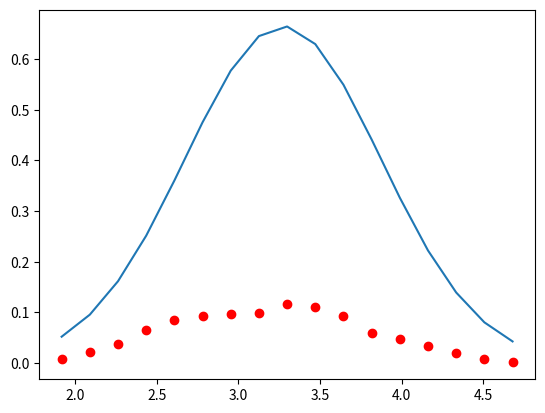

This figure's Python source:
import math
import matplotlib.pyplot as plt
from scipy import optimize
from scipy import stats
from numpy import linspace




class ResultDist:

    dist_types = ['norm.cdf', 'lognorm.cdf', 'uniform.cdf', 'triang.cdf']

    def __init__(self, values):

        self.values = values
        self.values.sort()
        self.bin_size = self.bin_size()
        self.hist = self.make_pdf_hist()
        self.cdfs = self.make_cdfs()
        self.index = 0
        self.plot_info()



    def __str__(self):

        string = 'values: '
        for num in self.values:
            string += (str(num) + ' ')
        string += '\n\t\t\t'
        string += ('Bin Width: ' + str(self.bin_size))
        return string

    def bin_size(self):

        return (2*self.IQR())/(math.pow(len(self.values),(1/3)))

    def IQR(self):

        l = self.values[:len(self.values)//2]
        q1 = l[len(l)//2]
        l = self.values[len(self.values)//2:]
        q3 = l[len(l)//2]

        return q3-q1


    def make_pdf_hist(self) -> dict:


        hist = {}
        num_bin = int((self.values[len(self.values)-1] - self.values[0])//self.bin_size) + 1
        bins = linspace(self.values[0],self.values[len(self.values)-1], num_bin)

        for i in range (num_bin):
            hist[bins[i]] = 0

        for i in range (len(self.values)):
            bottom = self.values[0]
            top = bottom + self.bin_size
            hist_add_value = 1/len(self.values)
            for j in range (num_bin):
                if self.values[i] < top and self.values[i] >= bottom:
                    hist[bins[j]] += hist_add_value
                bottom = top
                top = bottom + self.bin_size

        total = 0



        return hist

    def plot_info(self):

        x_axis = []


        mean = self.cdfs[self.index][1]
        std = self.cdfs[self.index][2]
        print(mean,std)
        totalwidth = ((mean + 3*std) - (mean - 3*std))
        interval = totalwidth/100
        x = []
        for i in range (100):
            x.append(interval*i)

        fig, ax = plt.subplots(1, 1)
        # histogram
        hist_plot = list(sorted(self.hist.items(), key=lambda x: x[0]))
        x = [i[0] for i in hist_plot]
        y = [i[1] for i in hist_plot]
        #print(hist_plot)
        plt.plot(x, y, 'ro',color='r')
        # fitted cdf
        ax.plot(x,stats.norm.pdf(x, loc=mean, scale=std))
        plt.show()

    def make_cdfs(self):

        width = 1/len(self.values)
        y = []
        for i in range (len(self.values)):
            y.append(0+(width*i))

        cdf_list = [[stats.norm.cdf], [stats.lognorm.cdf], [stats.uniform.cdf], [stats.triang.cdf]]

        for i in range (len(cdf_list)):
            mean, std = optimize.curve_fit(cdf_list[i][0], self.values, y, p0=[0,1])[0]
            cdf_list[i].extend((mean, std))

        return cdf_list
        #print(cdf_list)


    def kd_cdf(self):

        for i in range (len(self.dist_types)):
            stats.kstest(self.values, self.dist_types[i])






a = ResultDist([2.735902999308196, 4.138556858568244, 3.6761820299110632, 3.4137659534403237, 2.629734716722759, 2.574263204553427, 3.8058372929870696, 3.344601722955248, 3.2448017210447455, 2.5082643818445085, 3.768760052459628, 3.321084856045749, 2.4077566885153305, 3.084213834058964, 3.9793696038303548, 4.130265152351035, 3.47210385894311, 4.249360497670831, 3.673401078027297, 3.1378525249011844, 3.4388942157892797, 2.9233101577121086, 3.4635730108245424, 3.8574317038713524, 3.3403533770480323, 3.5152493991086065, 2.83807747558385, 2.760795026000138, 3.1361643062608486, 3.618079373239022, 2.8534423536400877, 4.28110770397692, 3.8136118305141617, 3.5392459916352443, 2.7462677139015756, 2.683731405477287, 3.9455754626678816, 3.47305299203132, 3.3715265178955782, 2.621454739620178, 3.9046719895299353, 3.4496088118231425, 2.5206104797199127, 3.2109409766308277, 4.117579341837152, 4.274078314287796, 3.6007482000153606, 4.3958593068661544, 3.8064162515742694, 3.2597569833108646, 3.568894482285934, 3.043651136260436, 3.5923247366541116, 3.993874798758244, 3.4676448556525776, 3.6489033436930933, 2.956108589206994, 2.875540664496269, 3.261949986041025, 3.7528685376745314, 2.5225833979586376, 3.898446546042711, 3.437714081781251, 3.1984063412372223, 2.416401421609362, 2.3756953065947553, 3.5650426744069383, 3.1199240273776865, 3.0186460098013432, 2.3011680443460123, 3.5377589033205985, 3.095765995295544, 2.1980769419008714, 2.8553182009704288, 3.745966208974013, 3.8888878561620492, 3.2475097391748764, 4.00259545420285, 3.4454175236205034, 2.9236201841900473, 3.209670068467265, 2.7083516373286356, 3.240046077994866, 3.6262025165645104, 3.119626447599417, 3.2803453790919983, 2.6264263875033858, 2.5553009881321525, 2.913400609237674, 3.3841129650278754, 2.6389274873605406, 4.049019158265574, 3.5843228537521585, 3.3268211349563157, 2.5295575254054534, 2.47977038380165, 3.7112644210191825, 3.254823659796316, 3.1472042139535614, 2.4099260592343774, 3.674281078433046, 3.2224855333880322, 2.3038511851929786, 2.9847242737871023, 3.8944545898085305, 4.044237383312987, 3.3754408533359355, 4.152901845874032, 3.5856132855376353, 3.0466127324098933, 3.346832431141379, 2.8323656255354863, 3.372322203194869, 3.76882391355252, 3.249035801841586, 3.417260288479244, 2.74912921401406, 2.670735264525866, 3.037413839244038, 3.525658516141489, 2.4238948526838326, 3.562668318569081, 3.1926827446380157, 2.963729536250907, 2.341277106665645, 2.280778545007613, 3.300726302522109, 2.9156393960029345, 2.8366303539632245, 2.24008853735302, 3.267108022055466, 2.904174334526115, 2.1635739820599014, 2.712888945175426, 3.4268613838630517, 3.5580578710381694, 3.0187643541964326, 3.6618662994927234, 3.1801044344862546, 2.7429633895599848, 2.990569369099446, 2.5720568302152884, 3.0097505574564947, 3.331901289354882, 2.91317127712391, 3.0626505037960254, 2.499416483043941, 2.434233736146214, 2.7547326701692088, 3.14253045472709, 2.81496119591734, 4.252135081112441, 3.778685788635357, 3.51012343259896, 2.7064560489228002, 2.648277918275081, 3.911927205353665, 3.438802954150455, 3.3334984529733864, 2.583027393603392, 3.8755663735198977, 3.415417992237465, 2.4792855132758693, 3.1701840896158724, 4.088719226292749, 4.245515655901588, 3.5672843010447752, 4.366395660162308, 3.7755287371435555, 3.226609070045972, 3.532264681429067, 3.007332635821, 3.5598278573320834, 3.964892830963512, 3.435951878760994, 3.612329589067042, 2.919597291999163, 2.840589383732432, 3.226284337353852, 3.7186804946759033, 2.6736995010796694, 4.069525811951667, 3.6071135220787856, 3.3525736631995184, 2.5675036616299836, 2.51619030800079, 3.736440364180666, 3.279684936803173, 3.176984098396851, 2.448742161978842, 3.7038874303088916, 3.2563255840531986, 2.34656300978385, 3.016000924747287, 3.912220970572741, 4.06216209903456, 3.4058562017545237, 4.178658851932304, 3.6078051121361883, 3.0759507055284456, 3.370313465882268, 2.8611708758417684, 3.3986307433991905, 3.791592333346516, 3.2778693649469264, 3.4460555826523875, 2.7766752279142968, 2.70151825465277, 3.072210878377386, 3.550139476114103, 2.651646882689121, 4.0763447541980184, 3.6039817505651577, 3.34882316776622, 2.5415265753578122, 2.4937256239844054, 3.7338909690958073, 3.2724896138827058, 3.163794532900365, 2.4217765856676423, 3.7009587311287127, 3.243286661612993, 2.3144255975240315, 2.9982951608769697, 3.9192915432680326, 4.070417622095505, 3.3973861339718403, 4.182879670157321, 3.607742765027347, 3.0647597277413134, 3.363861555436786, 2.846003530708585, 3.393028752304804, 3.794102781113859, 3.269611285231024, 3.4368047476165717, 2.7613871768184888, 2.684481930310805, 3.0557298627418015, 3.545966928325795, 2.436832871548001, 3.6012301211052358, 3.2171357310519704, 2.993108688834611, 2.352805898972721, 2.2969120796939535, 3.330460238306604, 2.9369616617440806, 2.857357935115085, 2.251148963606722, 3.3039595065245404, 2.9311790976455483, 2.1726614857777267, 2.727537172990315, 3.4611008448345113, 3.5935221261057637, 3.0490121097695106, 3.704934346848728, 3.2095236235036535, 2.7657653436915886, 3.011898295741026, 2.58630134469453, 3.0371189512896843, 3.366668425807604, 2.939386755823784, 3.0878033367496225, 2.511366429044598, 2.449114403385694, 2.7771290207353303, 3.1685705149551144, 2.8962394564224745, 4.327160550808334, 3.8592619733172575, 3.5813798830665426, 2.7895112662521737, 2.7243933293720692, 3.992153483198508, 3.516499427795568, 3.4163688449807443, 2.6635939846667274, 3.950265095917812, 3.494739984106071, 2.563875785026597, 3.256185491811809, 4.161886078280912, 4.319616775520926, 3.6456194821927057, 4.44401778257024, 3.850291926085514, 3.3021625996988324, 3.613284101503752, 3.0857629337027053, 3.6360962201879703, 4.038500516938753, 3.5110176408146243, 3.695090471898615, 2.997397830827484, 2.916335522830069, 3.3065964068107427, 3.7980975446525105, 2.3271778979043853, 3.4736792003979517, 3.0960540589381114, 2.8781738286804326, 2.2425769698609903, 2.191374868127322, 3.204952666416894, 2.8223467661901345, 2.740850385505429, 2.1433194645371825, 3.1773007710407093, 2.8101037735727923, 2.063273452785141, 2.6120681072793395, 3.339473758562832, 3.4676820103110435, 2.928307608285705, 3.570390525442526, 3.090723320499356, 2.6531397041667457, 2.8962454650708027, 2.4775823577049816, 2.9196577942338497, 3.243671474477187, 2.822430215574762, 2.9657434262372147, 2.4056370886423637, 2.343314594919952, 2.6589093954607206, 3.048021437469324, 2.801897753088613, 4.237804296728139, 3.7595136705792633, 3.4983430050490183, 2.694514944098459, 2.6405216423489115, 3.8959581623916786, 3.421693422511984, 3.320482773129743, 2.5718039359780898, 3.8660456129363308, 3.405733828267971, 2.46953963964506, 3.154258777269061, 4.072039588224523, 4.227031466347233, 3.5586716701013734, 4.355778058723709, 3.7600148152016857, 3.214661903924786, 3.5153289063581328, 2.990829052581509, 3.5469410796945113, 3.9511621371225294, 3.423187571131702, 3.5984081847306437, 2.902050962777877, 2.8271542616101026, 3.2153267077287166, 3.702184675965872, 2.605362484278178, 3.7976930515140452, 3.411350481061481, 3.1672688602490853, 2.52023461426755, 2.4521922107194283, 3.5259186473767197, 3.1188712098088724, 3.037269369792046, 2.4135263573807673, 3.490445086262455, 3.1105605456298093, 2.335333314778903, 2.909595260119953, 3.6528866890694047, 3.7928901665534847, 3.2278864016471087, 3.9052657272539286, 3.3952118770213966, 2.937170462119222, 3.1967002873155543, 2.7586494765978524, 3.2171963841334406, 3.5552464283916994, 3.1172434495190307, 3.2761220159352655, 2.681254617833033, 2.6127779415823573, 2.9541217195724787, 3.35821354261438, 2.6674007399657578, 4.038863360720078, 3.582196034256424, 3.3324283498570795, 2.564552460475017, 2.513599632413459, 3.7120313366970095, 3.2596404973693764, 3.164003728830963, 2.4469052932471307, 3.682374508323492, 3.2433506933157994, 2.349334652258073, 3.004765962467473, 3.881008378365904, 4.028080689558602, 3.390787667661276, 4.150733753459745, 3.5827572744405245, 3.06177746558766, 3.350495844860653, 2.848045574190238, 3.3793680165442415, 3.7647830001566023, 3.2600852103749176, 3.42856788884199, 2.7635913380193773, 2.691719379975437, 3.0614360076587595, 3.5275102559458547, 2.8197206603376403, 4.244866899363461, 3.773136790092613, 3.50724841723286, 2.713291678418052, 2.655835538016022, 3.9075189526309755, 3.4355271883830105, 3.3367551161750852, 2.5897353506601073, 3.8729900667577337, 3.4178444812445727, 2.489540341015483, 3.1733495317043245, 4.080125907345179, 4.23447363538024, 3.570005565073123, 4.361862198465193, 3.7701704316909743, 3.227350814738719, 3.530906229771623, 3.00728666757687, 3.5584016202722695, 3.9589043744783923, 3.4341178576887943, 3.6127355360496765, 2.9192157941532813, 2.842587571955362, 3.229272333721809, 3.7149846656707575, 3.003449960515258, 4.46401140402014, 3.9817290616645242, 3.701849013797758, 2.89679226099116, 2.8306826294445586, 4.122143078655847, 3.6316369683950676, 3.5348724648093164, 2.7681836907946873, 4.085864589661042, 3.6204930164247764, 2.669604984530764, 3.3696970110406315, 4.290392193296348, 4.4517993003518646, 3.773638736404395, 4.590550720737665, 3.9738719770526822, 3.417377232184828, 3.7303579104624935, 3.1917843966178143, 3.7581817480820283, 4.168964903701514, 3.63140429367378, 3.8204830562406085, 3.0992493176471925, 3.0205922500192424, 3.426927907640849, 3.9215658702439944, 2.169042930693319, 3.261516180279236, 2.897437388263743, 2.6981943830710926, 2.0883270722314577, 2.044956829502839, 3.00275422795019, 2.6395113282195464, 2.561937620909717, 1.9953709164159974, 2.982167374279343, 2.630834458348357, 1.9181923567987085, 2.436501008871262, 3.133558893241209, 3.2540712159131067, 2.744401973263895, 3.354151053404399, 2.896866275227018, 2.4821916280719987, 2.708565711838252, 2.3116194500959906, 2.73487075740765, 3.043705289849019, 2.6429210629502826, 2.7752675979830372, 2.242985447612934, 2.186708092799196, 2.4859467177118244, 2.85366290024779, 2.8112121487966153, 4.246146507167056, 3.772415800813636, 3.5054104697750743, 2.7031330787918204, 2.645734096377892, 3.9061556227356733, 3.433287483829814, 3.3293326434601185, 2.579866643247789, 3.8709466187810566, 3.411559409077617, 2.4767546411179504, 3.1656445708486847, 4.082366792389377, 4.238515615991383, 3.5635748400050087, 4.361132026163246, 3.7698501511870393, 3.2224006054141126, 3.526949203514176, 3.002486562246982, 3.555066147207582, 3.9592891573423517, 3.431208123919228, 3.607544621571445, 2.914627874661035, 2.8365175408774914, 3.2223998966873295, 3.713039699041952, 2.8951059933268235, 4.331999862402913, 3.8579796982408907, 3.5850073834933673, 2.788640430997788, 2.726743141151111, 3.9939361938920066, 3.5153816070060495, 3.4173768053764624, 2.6629064491316305, 3.957152960615266, 3.4990563327143165, 2.5635494885770305, 3.2541414292824373, 4.164301146920625, 4.321444900441639, 3.6513318881577157, 4.452063773933961, 3.8520777671930646, 3.3040745135213334, 3.6123517456455905, 3.083100402273613, 3.6387501245261458, 4.042605997588777, 3.5133974081634105, 3.6967959552829446, 2.9935628868117266, 2.9153708120158464, 3.309050758491066, 3.7986011478369153, 2.271422354226939, 3.58288771773548, 3.140621413772624, 2.924241990927426, 2.167843192473056, 2.138351981337447, 3.2602105002717194, 2.843192124970009, 2.74061440819719, 2.0613020746255737, 3.238733609124301, 2.814894274569276, 1.9580617682653858, 2.58191191618579, 3.442210726244754, 3.5754747199350403, 2.961373021648773, 3.6760264405694545, 3.1548954606965784, 2.6587264934685093, 2.9254782544709217, 2.4522598095137025, 2.957906772000074, 3.326465472466457, 2.8440468468422093, 2.987658958356729, 2.3762399125470193, 2.3101688484286598, 2.641141639542268, 3.090835845495748, 2.822114247978934, 4.239464647313599, 3.770078885905178, 3.505957491187866, 2.716793277636732, 2.6584732266507176, 3.9046177499178607, 3.4340256319223674, 3.3345076444291, 2.5945190329683334, 3.872067319328352, 3.4183912278021062, 2.494858878465846, 3.1727381134005834, 4.0746870009625304, 4.229900590577051, 3.567566374426135, 4.357373685794754, 3.7668549800483073, 3.2271826773851364, 3.5267801588582484, 3.0081941786658386, 3.5561282539173638, 3.955500648056169, 3.434287158742592, 3.6103670647876687, 2.9199862967983696, 2.8443216062834176, 3.2309054653185942, 3.7121388227337473, 2.988444946789936, 4.440926221258429, 3.9634263393913898, 3.6834189057889475, 2.8819537176024728, 2.814327718207441, 4.101848306592031, 3.6149189641930204, 3.514299106356956, 2.754852954673019, 4.064770590682063, 3.6008824799483907, 2.6552542039604434, 3.351923160577371, 4.2694555189173, 4.432054564633841, 3.750729524966782, 4.565225640676315, 3.9544862114920276, 3.3997706171148874, 3.7103832502561542, 3.1776654282715087, 3.7383598428464793, 4.14824193715782, 3.6141412444287906, 3.7996514839969957, 3.0859789092037215, 3.006380148087593, 3.409233703583505, 3.90228419129219, 2.7085590473305436, 4.089011466121572, 3.6317428538697585, 3.3765962737237127, 2.6050425897709677, 2.550632066307623, 3.7615935738111577, 3.305769164075188, 3.207344908992453, 2.486501234100045, 3.72965406706964, 3.2875714141402104, 2.3879866686154023, 3.049054328098171, 3.930378760444558, 4.08034382838643, 3.4340476670302453, 4.201228029644447, 3.630081847297386, 3.1043467517135652, 3.396066747987576, 2.8913279390886397, 3.424287081960987, 3.813037973181822, 3.3051919171755255, 3.4749161669007194, 2.806320686335688, 2.732394634043537, 3.1051310578552687, 3.575388020517305, 2.9969941095733397, 4.454687740817464, 3.9750106883230107, 3.694481697610929, 2.8901722147819253, 2.822810810063757, 4.114143522378926, 3.6253956433210455, 3.5252275942421814, 2.762492961352737, 4.077173923268803, 3.6118201500533162, 2.6627893258553117, 3.361846435338787, 4.282430390155911, 4.445137086102542, 3.76273747700847, 4.579651144079537, 3.966355927784607, 3.409925243586949, 3.72172125816675, 3.186556780103303, 3.749767116761411, 4.160840542287019, 3.6247238640634776, 3.8112990983842776, 3.0945048086983262, 3.014915670239598, 3.419314123579838, 3.9139306257722377, 2.4969046816943585, 3.882735900293911, 3.4186130055357986, 3.1810752718330817, 2.388983272951805, 2.3500914066302037, 3.545762271289375, 3.100286901730556, 2.993243700147547, 2.274744619746698, 3.519849716345228, 3.07287489761983, 2.1681963129996626, 2.828857686326305, 3.7312971032578837, 3.875704202214042, 3.2244743704919694, 3.9849094626831887, 3.4282545311079984, 2.9024557281763546, 3.1874156506438487, 2.686355447704714, 3.2200110297631004, 3.6101645948195666, 3.1005232133571186, 3.257062268196204, 2.604629171940642, 2.533016011280801, 2.8896990180430744, 3.3643588820564863, 2.334445359755732, 3.6555604596557223, 3.2132944866346502, 2.988421306090044, 2.2303923001546364, 2.1960167635096752, 3.3328579937120804, 2.911161679468567, 2.8082899988697556, 2.1216472310281858, 3.3068391026293877, 2.881067845839922, 2.018711889511534, 2.650614957503171, 3.5134603755225697, 3.649193378569009, 3.027756247089808, 3.7496344274629507, 3.223886772424781, 2.7223567260443455, 2.9952558516019296, 2.5167946741680836, 3.024845649930321, 3.396044248063529, 2.9096369208268573, 3.0580641013716523, 2.4400736371489615, 2.371189265049817, 2.70660687513416, 3.1616242367284992, 3.035874532127037, 4.509218874229599, 4.028103249992457, 3.7378199106826995, 2.927078181440306, 2.8567217429345595, 4.16603425458868, 3.6730779434439507, 3.573311596430189, 2.7959896520876213, 4.121542342080265, 3.653698947519571, 2.6956750009138153, 3.409178690220241, 4.33681180997551, 4.50000801488233, 3.8087144942422375, 4.632501592040637, 4.01639840529172, 3.4518929910843186, 3.7744699575515765, 3.2289940632013354, 3.796737925915564, 4.210641272112908, 3.667282579436266, 3.8610711874046917, 3.1370446469280133, 3.0533085533796918, 3.459737927986696, 3.9649340448082193, 2.434576144713347, 3.5768894176481907, 3.200559569282703, 2.976848597824256, 2.353012031463649, 2.295747003107727, 3.312561340810796, 2.923845683256691, 2.8501705582409476, 2.2515127099321997, 3.284632457110052, 2.9206060302902794, 2.1769877446761496, 2.722985955466872, 3.4375194594285174, 3.5672456785377706, 3.03717776332232, 3.6810081196616817, 3.1909685068900813, 2.755588974679529, 3.000356188977413, 2.579224435867078, 3.0229472395811983, 3.345201356077924, 2.9254459641909696, 3.0761555849559787, 2.505012436692313, 2.443604082190876, 2.7691125558697034, 3.1529428545801643, 2.7061993359890626, 4.104971671101928, 3.6434275377346754, 3.384424847454808, 2.5999577540749, 2.545853064999631, 3.772536572802937, 3.313866532028629, 3.21120799356161, 2.480144825151766, 3.737460309515389, 3.289610157484531, 2.378364476015442, 3.0511441870341196, 3.947086017699052, 4.098228624500359, 3.4389251233316207, 4.214521420352776, 3.6419566936595413, 3.108013034357302, 3.405340203284335, 2.894150885855279, 3.4320013188582483, 3.825770178340678, 3.310727982044348, 3.4813900711509493, 2.809380038800672, 2.732754127723905, 3.1054297033029807, 3.585469531224534, 3.0606945553335723, 4.550753821725262, 4.060417805963584, 3.7736150193461877, 2.951431028917746, 2.8827965343166526, 4.20251827144019, 3.7030853344639496, 3.600991735942331, 2.8207930448072926, 4.164413377604987, 3.688956903204754, 2.718929931355737, 3.433834802058587, 4.374796020222979, 4.540744105489374, 3.843627587896644, 4.678270590809287, 4.051630710028374, 3.482844470369686, 3.801957237666859, 3.2544865489998633, 3.8302938095866423, 4.250273525168128, 3.702109249555764, 3.893180334998063, 3.1604829496602904, 3.079066890191758, 3.49214818002757, 3.99802847331126])

